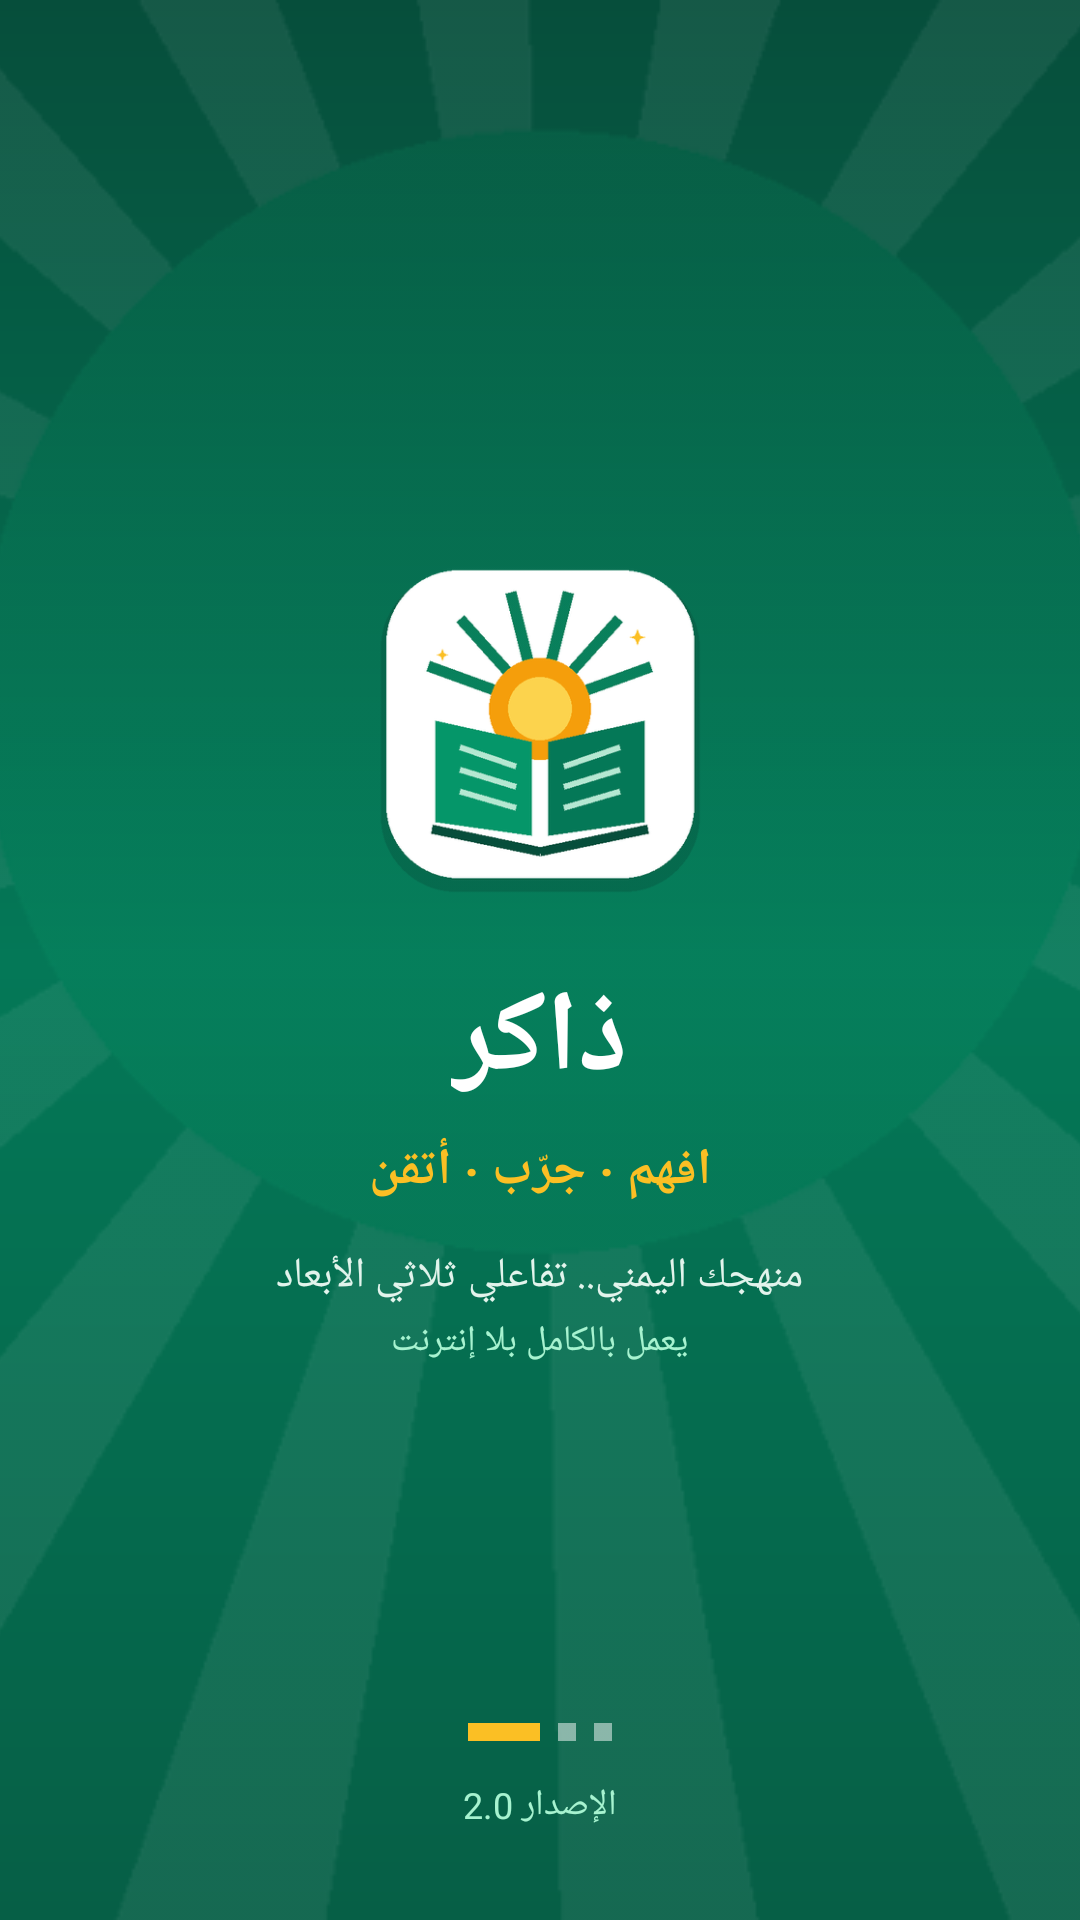

Android layout source for this screen:
<!-- AndroidManifest.xml: activity theme AppTheme.Splash -->
<!-- res/layout/activity_splash.xml -->
<?xml version="1.0" encoding="utf-8"?>
<FrameLayout xmlns:android="http://schemas.android.com/apk/res/android"
    android:id="@+id/splash_root"
    android:layout_width="match_parent"
    android:layout_height="match_parent"
    android:background="@drawable/splash_emerald_bg"
    android:layoutDirection="rtl">

    <ImageView
        android:layout_width="match_parent"
        android:layout_height="match_parent"
        android:scaleType="centerCrop"
        android:src="@drawable/splash_rays"/>

    <LinearLayout
        android:layout_width="match_parent"
        android:layout_height="match_parent"
        android:gravity="center"
        android:orientation="vertical"
        android:padding="28dp">

        <ImageView
            android:layout_width="116dp"
            android:layout_height="116dp"
            android:src="@drawable/logo_splash_card"
            android:elevation="10dp"/>

        <TextView
            android:layout_width="wrap_content"
            android:layout_height="wrap_content"
            android:layout_marginTop="20dp"
            android:text="ذاكر"
            android:textColor="#FFFFFF"
            android:textSize="38sp"
            android:textStyle="bold"/>

        <TextView
            android:layout_width="wrap_content"
            android:layout_height="wrap_content"
            android:layout_marginTop="6dp"
            android:text="افهم · جرّب · أتقن"
            android:textColor="#FBBF24"
            android:textSize="17sp"
            android:textStyle="bold"/>

        <TextView
            android:layout_width="wrap_content"
            android:layout_height="wrap_content"
            android:layout_marginTop="14dp"
            android:gravity="center"
            android:text="منهجك اليمني.. تفاعلي ثلاثي الأبعاد"
            android:textColor="#E2F4EC"
            android:textSize="14sp"/>

        <TextView
            android:layout_width="wrap_content"
            android:layout_height="wrap_content"
            android:layout_marginTop="4dp"
            android:text="يعمل بالكامل بلا إنترنت"
            android:textColor="#A7F3D0"
            android:textSize="12sp"/>
    </LinearLayout>

    <LinearLayout
        android:layout_width="match_parent"
        android:layout_height="wrap_content"
        android:layout_gravity="bottom"
        android:gravity="center"
        android:orientation="vertical"
        android:paddingBottom="30dp">

        <LinearLayout
            android:layout_width="wrap_content"
            android:layout_height="wrap_content"
            android:gravity="center"
            android:orientation="horizontal">
            <View android:layout_width="6dp" android:layout_height="6dp" android:background="#80FFFFFF" android:layout_margin="3dp"/>
            <View android:layout_width="6dp" android:layout_height="6dp" android:background="#80FFFFFF" android:layout_margin="3dp"/>
            <View android:layout_width="24dp" android:layout_height="6dp" android:background="#FBBF24" android:layout_margin="3dp"/>
        </LinearLayout>

        <TextView
            android:layout_width="wrap_content"
            android:layout_height="wrap_content"
            android:layout_marginTop="10dp"
            android:text="الإصدار 2.0"
            android:textColor="#A7F3D0"
            android:textSize="12sp"/>
    </LinearLayout>
</FrameLayout>
<!-- resources referenced by this layout -->
<resources>
  <!-- drawable logo_splash_card: png bitmap (drawable-nodpi, 54498 bytes) -->
  <!-- drawable splash_emerald_bg (drawable) -->
  <shape xmlns:android="http://schemas.android.com/apk/res/android">
      <gradient android:startColor="#064E3B" android:centerColor="#047857" android:endColor="#065F46" android:angle="270"/>
  </shape>
  <!-- drawable splash_rays: png bitmap (drawable-nodpi, 37756 bytes) -->
  <style name="AppTheme.Splash" parent="AppTheme">
          <item name="android:windowBackground">@color/emerald_deep</item>
          <item name="android:statusBarColor">@color/emerald_deep</item>
          <item name="android:navigationBarColor">@color/emerald_mid</item>
      </style>
  <style name="AppTheme" parent="android:Theme.Material.Light.NoActionBar">
          <item name="android:windowBackground">@color/mint_canvas</item>
          <item name="android:statusBarColor">@color/emerald_deep</item>
          <item name="android:navigationBarColor">@color/card_white</item>
          <item name="android:windowLightStatusBar">false</item>
          <item name="thakerBg">@color/mint_canvas</item>
          <item name="thakerSurface">@color/card_white</item>
          <item name="thakerSurfaceAlt">@color/mint_pill_bg</item>
          <item name="thakerPrimary">@color/emerald_action</item>
          <item name="thakerPrimaryLight">@color/emerald_mid</item>
          <item name="thakerTextPrimary">@color/text_dark</item>
          <item name="thakerTextSecondary">@color/text_muted</item>
          <item name="thakerStroke">@color/stroke_soft</item>
          <item name="thakerHeaderBg">@color/emerald_deep</item>
      </style>
  <color name="emerald_deep">#064E3B</color>
  <color name="emerald_mid">#047857</color>
  <color name="mint_canvas">#F2F7F4</color>
  <color name="card_white">#FFFFFF</color>
  <color name="mint_pill_bg">#D1FAE5</color>
  <color name="emerald_action">#059669</color>
  <color name="text_dark">#0F291E</color>
  <color name="text_muted">#5A7267</color>
  <color name="stroke_soft">#DCE8E0</color>
</resources>
